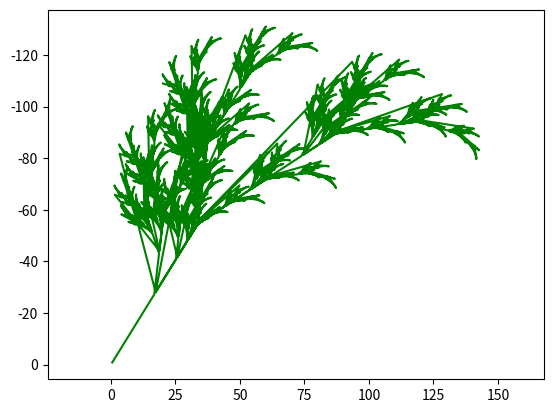

Generate this figure with matplotlib:
import matplotlib.pyplot as plt
import math


def create_fractal(iterations: int, initial_word: str, rules: dict) -> str:
    word = initial_word

    for _ in range(iterations):
        next_word = ""
        for char in word:
            if char in rules:
                next_word += rules[char]
            else:
                next_word += char
        word = next_word
    return word


def get_x_and_y_coordinates(fractal_string: str, angle: int) -> tuple:
    list_position_and_a = []
    coordinate = [0, 0]
    a = -45
    coordinates = []

    for char in fractal_string:
        if char == "F":
            new_position = [coordinate[0] + math.cos(a), coordinate[1] + math.sin(a)]
            coordinates.append(new_position)
            coordinate = new_position
        elif char == "-":
            a = a + math.radians(angle)
        elif char == "+":
            a = a - math.radians(angle)
        elif char == "[":
            list_position_and_a.append((coordinate, a))
        elif char == "]":
            coordinate, a = list_position_and_a.pop()

    return [x[0] for x in coordinates], [y[1] for y in coordinates]


def display_plot(x: list, y: list) -> None:
    plt.plot(x, y, color="green")
    plt.gca().invert_yaxis()
    plt.axis("equal")
    plt.show()

#Provide number of iterations
iterations_ = 6


initial_word_ = "X"
rules_ = {
    "X": "F+[[X]-X]-F[-FX]+X",
    "F": "FF"
}
angle_ = 25

fractal_ = create_fractal(iterations_, initial_word_, rules_)

x_, y_ = get_x_and_y_coordinates(fractal_, angle_)

display_plot(x_, y_)
